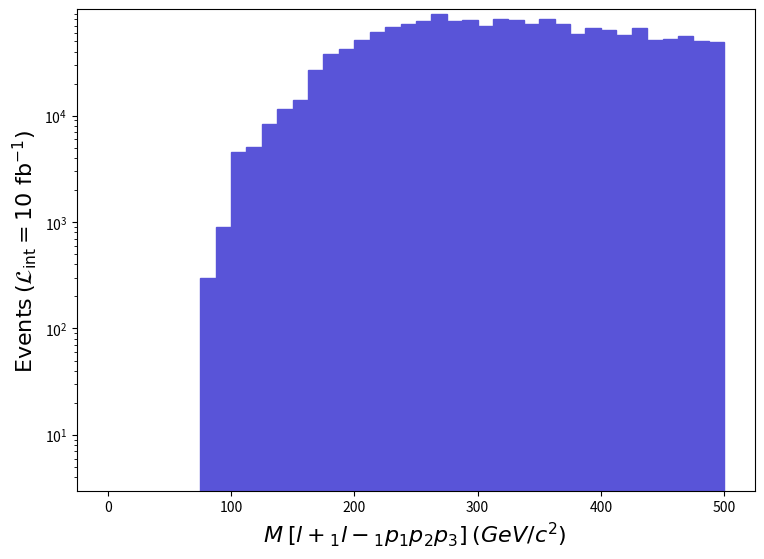

Recreate this plot in Python. (Note: this script raises an exception after producing the figure.)
def selection_23():

    # Library import
    import numpy
    import matplotlib
    import matplotlib.pyplot   as plt
    import matplotlib.gridspec as gridspec

    # Library version
    matplotlib_version = matplotlib.__version__
    numpy_version      = numpy.__version__

    # Histo binning
    xBinning = numpy.linspace(0.0,500.0,41,endpoint=True)

    # Creating data sequence: middle of each bin
    xData = numpy.array([6.25,18.75,31.25,43.75,56.25,68.75,81.25,93.75,106.25,118.75,131.25,143.75,156.25,168.75,181.25,193.75,206.25,218.75,231.25,243.75,256.25,268.75,281.25,293.75,306.25,318.75,331.25,343.75,356.25,368.75,381.25,393.75,406.25,418.75,431.25,443.75,456.25,468.75,481.25,493.75])

    # Creating weights for histo: y24_M_0
    y24_M_0_weights = numpy.array([0.0,0.0,0.0,0.0,0.0,0.0,300.21655376000706,900.6496612800212,4503.248306400105,5103.68121392015,8406.063705280167,11408.22824288039,14110.177826720363,27019.49583839971,37527.07422000011,42030.32352640007,51637.252046720474,61544.40052080037,67848.93954976184,73252.83871744179,76855.43816256174,90665.40603552108,77155.65811632122,78356.5279313607,69650.23927232182,80458.0376076817,78656.73788512172,72051.97890240078,80458.0376076817,72051.97890240078,58542.23098320091,66648.07973472083,63946.130150880854,57641.58112192092,66347.85978096134,51036.81213920151,52237.68195424099,56140.50135312043,50436.382231681004,48935.3024628805])

    # Creating a new Canvas
    fig   = plt.figure(figsize=(8.75,6.25),dpi=80)
    frame = gridspec.GridSpec(1,1)
    pad   = fig.add_subplot(frame[0])

    # Creating a new Stack
    pad.hist(x=xData, bins=xBinning, weights=y24_M_0_weights,\
             label="$run\_01$", histtype="stepfilled", rwidth=1.0,\
             color="#5954d8", edgecolor="#5954d8", linewidth=1, linestyle="solid",\
             bottom=None, cumulative=False, density=False, align="mid", orientation="vertical")


    # Axis
    plt.rc('text',usetex=False)
    plt.xlabel(r"$M$ $[ l+_{1} l-_{1} p_{1} p_{2} p_{3} ]$ $(GeV/c^{2})$ ",\
               fontsize=16,color="black")
    plt.ylabel(r"$\mathrm{Events}$ $(\mathcal{L}_{\mathrm{int}} = 10\ \mathrm{fb}^{-1})$ ",\
               fontsize=16,color="black")

    # Boundary of y-axis
    ymax=(y24_M_0_weights).max()*1.1
    #ymin=0 # linear scale
    ymin=min([x for x in (y24_M_0_weights) if x])/100. # log scale
    plt.gca().set_ylim(ymin,ymax)

    # Log/Linear scale for X-axis
    plt.gca().set_xscale("linear")
    #plt.gca().set_xscale("log",nonpositive="clip")

    # Log/Linear scale for Y-axis
    #plt.gca().set_yscale("linear")
    plt.gca().set_yscale("log",nonpositive="clip")

    # Saving the image
    plt.savefig('../../HTML/MadAnalysis5job_0/selection_23.png')
    plt.savefig('../../PDF/MadAnalysis5job_0/selection_23.png')
    plt.savefig('../../DVI/MadAnalysis5job_0/selection_23.eps')

# Running!
if __name__ == '__main__':
    selection_23()
